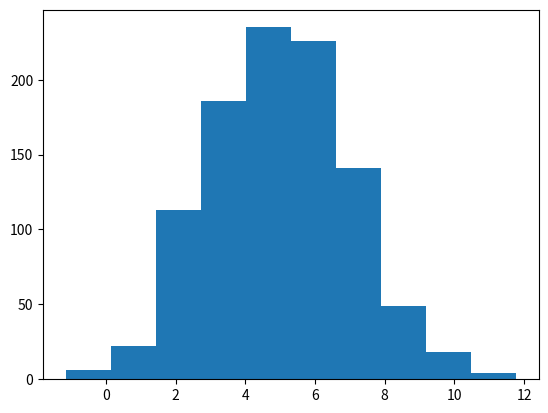

Here is the Python script that generated this plot:
import matplotlib.pyplot as plt
import random
mu = 5
sigma = 2
data = []
for i in range (1000):
    value = random.gauss(mu, sigma)
    data.append(value)

plt.hist(data)
plt.show()